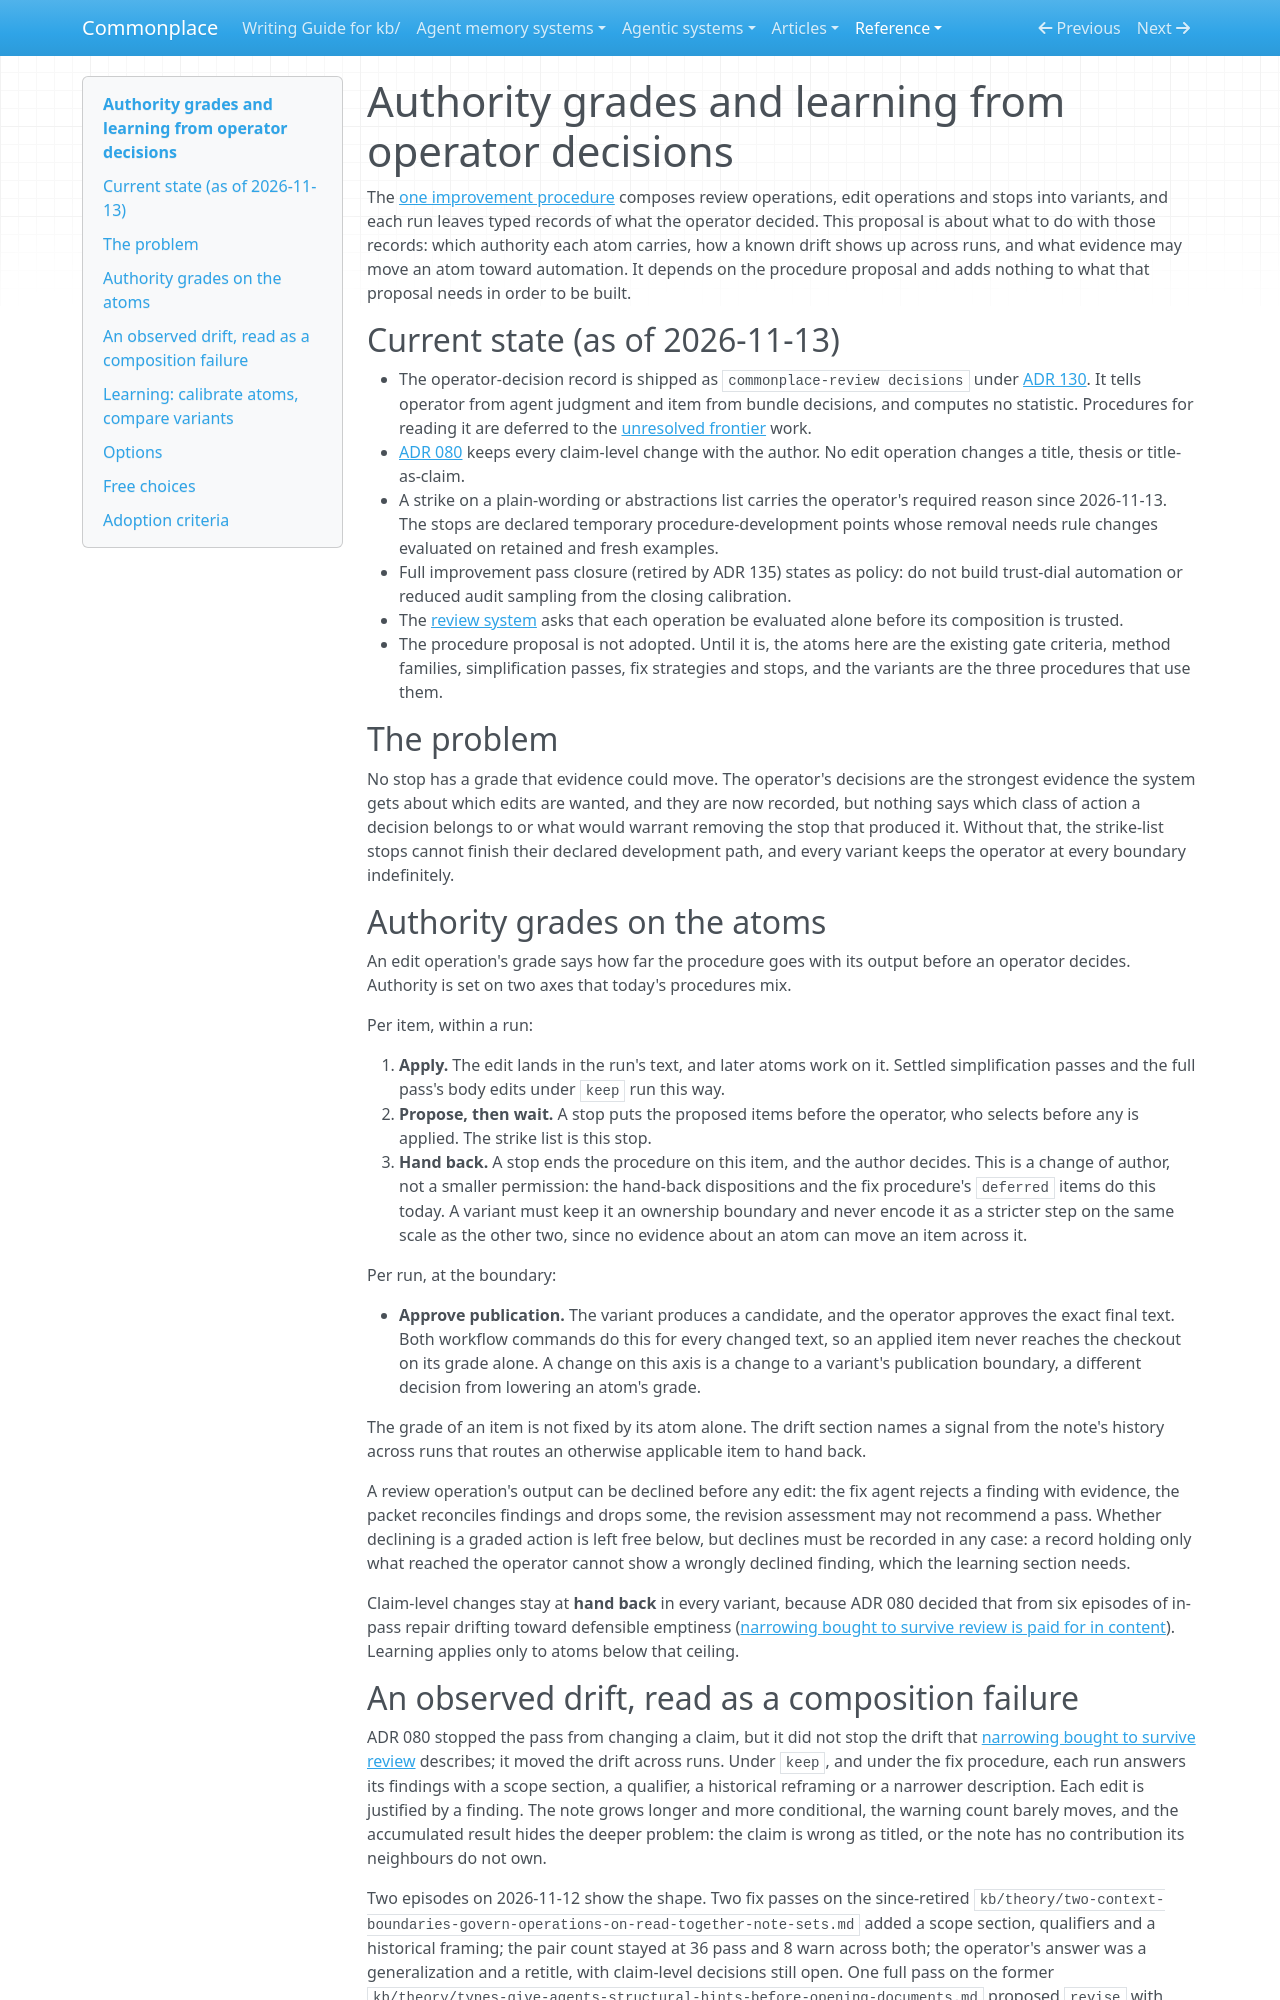

repository: zby/commonplace · page: reference/proposals/authority-grades-and-learning-from-operator-decisions/index.html · generator: mkdocs

---
description: "Proposal: put authority grades on the atomic instructions of the improvement procedure, expose cross-run narrowing as a composition failure, and move grades toward automation only on discriminating evidence from recorded operator decisions"
type: reference/types/design-proposal.md
tags: [review-system, warranted-autonomy, self-improving-systems, learning-theory, kb-maintenance]
---

# Authority grades and learning from operator decisions

The [one improvement procedure](./one-improvement-procedure-over-atomic-instructions.md) composes review operations, edit operations and stops into variants, and each run leaves typed records of what the operator decided. This proposal is about what to do with those records: which authority each atom carries, how a known drift shows up across runs, and what evidence may move an atom toward automation. It depends on the procedure proposal and adds nothing to what that proposal needs in order to be built.

## Current state (as of 2026-11-13)

- The operator-decision record is shipped as `commonplace-review decisions` under [ADR 130](../adr/130-the-operator-decision-record-is-a-query-over-the-state-tree.md). It tells operator from agent judgment and item from bundle decisions, and computes no statistic. Procedures for reading it are deferred to the [unresolved frontier](../definitions/unresolved-frontier.md) work.
- [ADR 080](../adr/080-full-passes-hand-claim-changes-back-as-a-pending-revise.md) keeps every claim-level change with the author. No edit operation changes a title, thesis or title-as-claim.
- A strike on a plain-wording or abstractions list carries the operator's required reason since 2026-11-13. The stops are declared temporary procedure-development points whose removal needs rule changes evaluated on retained and fresh examples.
- Full improvement pass closure (retired by ADR 135) states as policy: do not build trust-dial automation or reduced audit sampling from the closing calibration.
- The [review system](../README-REVIEW-SYSTEM.md) asks that each operation be evaluated alone before its composition is trusted.
- The procedure proposal is not adopted. Until it is, the atoms here are the existing gate criteria, method families, simplification passes, fix strategies and stops, and the variants are the three procedures that use them.

## The problem

No stop has a grade that evidence could move. The operator's decisions are the strongest evidence the system gets about which edits are wanted, and they are now recorded, but nothing says which class of action a decision belongs to or what would warrant removing the stop that produced it. Without that, the strike-list stops cannot finish their declared development path, and every variant keeps the operator at every boundary indefinitely.

## Authority grades on the atoms

An edit operation's grade says how far the procedure goes with its output before an operator decides. Authority is set on two axes that today's procedures mix.

Per item, within a run:

1. **Apply.** The edit lands in the run's text, and later atoms work on it. Settled simplification passes and the full pass's body edits under `keep` run this way.
2. **Propose, then wait.** A stop puts the proposed items before the operator, who selects before any is applied. The strike list is this stop.
3. **Hand back.** A stop ends the procedure on this item, and the author decides. This is a change of author, not a smaller permission: the hand-back dispositions and the fix procedure's `deferred` items do this today. A variant must keep it an ownership boundary and never encode it as a stricter step on the same scale as the other two, since no evidence about an atom can move an item across it.

Per run, at the boundary:

- **Approve publication.** The variant produces a candidate, and the operator approves the exact final text. Both workflow commands do this for every changed text, so an applied item never reaches the checkout on its grade alone. A change on this axis is a change to a variant's publication boundary, a different decision from lowering an atom's grade.

The grade of an item is not fixed by its atom alone. The drift section names a signal from the note's history across runs that routes an otherwise applicable item to hand back.

A review operation's output can be declined before any edit: the fix agent rejects a finding with evidence, the packet reconciles findings and drops some, the revision assessment may not recommend a pass. Whether declining is a graded action is left free below, but declines must be recorded in any case: a record holding only what reached the operator cannot show a wrongly declined finding, which the learning section needs.

Claim-level changes stay at **hand back** in every variant, because ADR 080 decided that from six episodes of in-pass repair drifting toward defensible emptiness ([narrowing bought to survive review is paid for in content](../../theory/narrowing-bought-to-survive-review-is-paid-for-in-content.md)). Learning applies only to atoms below that ceiling.
